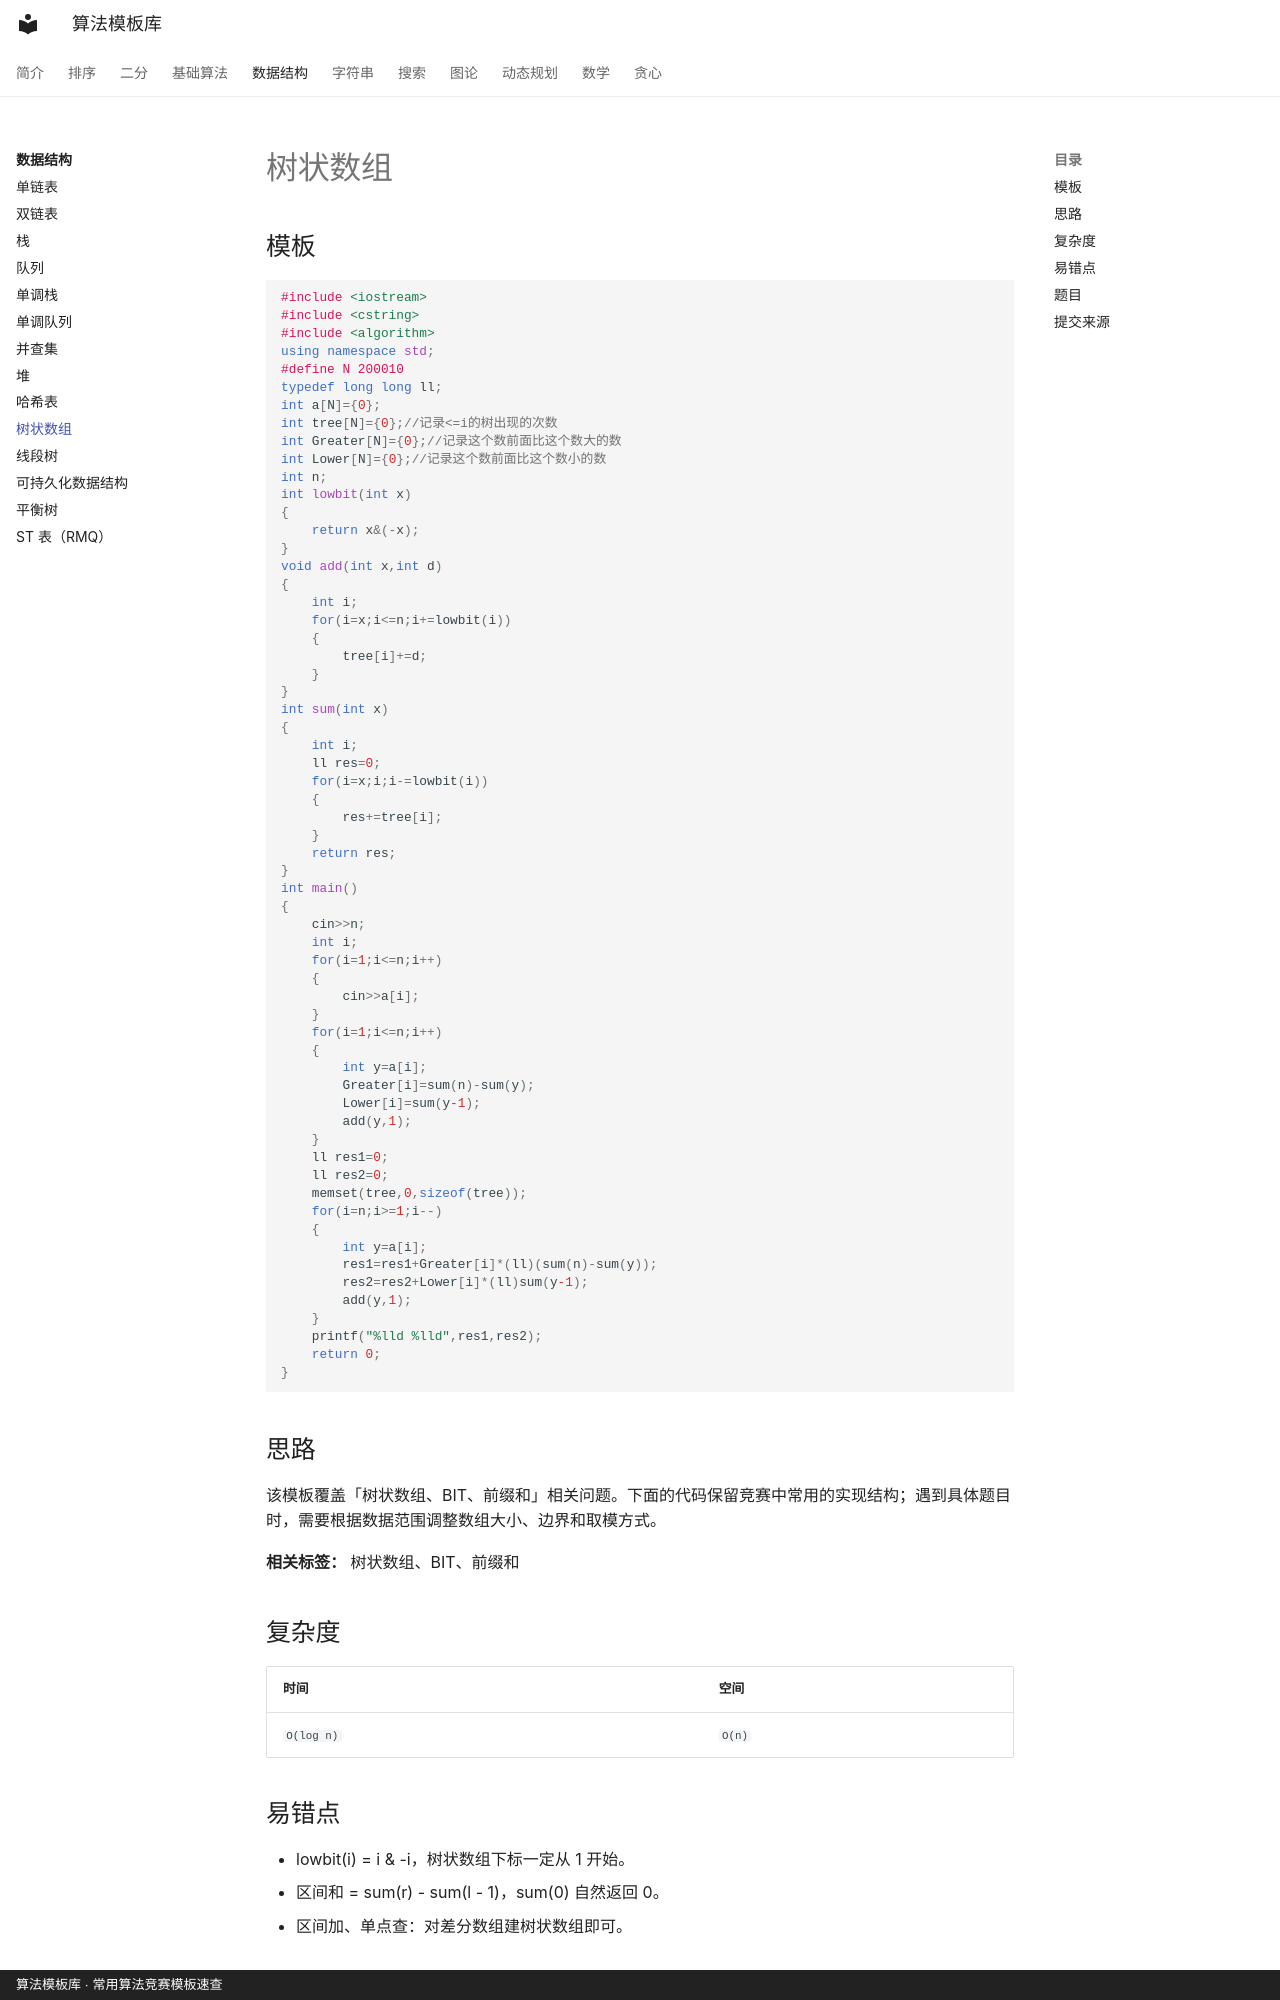

repository: xirneJ/algorithm-templates · page: ds/fenwick/index.html · generator: mkdocs · copyright: 算法模板库 · 常用算法竞赛模板速查

---
title: "树状数组"
description: "支持单点修改、前缀查询，代码短、常数小，也能扩展成区间修改。"
tags:
  - "树状数组"
  - "BIT"
  - "前缀和"
---

# 树状数组

## 模板

```cpp
#include <iostream>
#include <cstring>
#include <algorithm>
using namespace std;
#define N 200010
typedef long long ll;
int a[N]={0};
int tree[N]={0};//记录<=i的树出现的次数
int Greater[N]={0};//记录这个数前面比这个数大的数
int Lower[N]={0};//记录这个数前面比这个数小的数
int n;
int lowbit(int x)
{
    return x&(-x);
}
void add(int x,int d)
{
    int i;
    for(i=x;i<=n;i+=lowbit(i))
    {
        tree[i]+=d;
    }
}
int sum(int x)
{
    int i;
    ll res=0;
    for(i=x;i;i-=lowbit(i))
    {
        res+=tree[i];
    }
    return res;
}
int main()
{
    cin>>n;
    int i;
    for(i=1;i<=n;i++)
    {
        cin>>a[i];
    }
    for(i=1;i<=n;i++)
    {
        int y=a[i];
        Greater[i]=sum(n)-sum(y);
        Lower[i]=sum(y-1);
        add(y,1);
    }
    ll res1=0;
    ll res2=0;
    memset(tree,0,sizeof(tree));
    for(i=n;i>=1;i--)
    {
        int y=a[i];
        res1=res1+Greater[i]*(ll)(sum(n)-sum(y));
        res2=res2+Lower[i]*(ll)sum(y-1);
        add(y,1);
    }
    printf("%lld %lld",res1,res2);
    return 0;
}
```


## 思路

该模板覆盖「树状数组、BIT、前缀和」相关问题。下面的代码保留竞赛中常用的实现结构；遇到具体题目时，需要根据数据范围调整数组大小、边界和取模方式。

**相关标签：** 树状数组、BIT、前缀和


## 复杂度

| 时间 | 空间 |
| --- | --- |
| `O(log n)` | `O(n)` |
